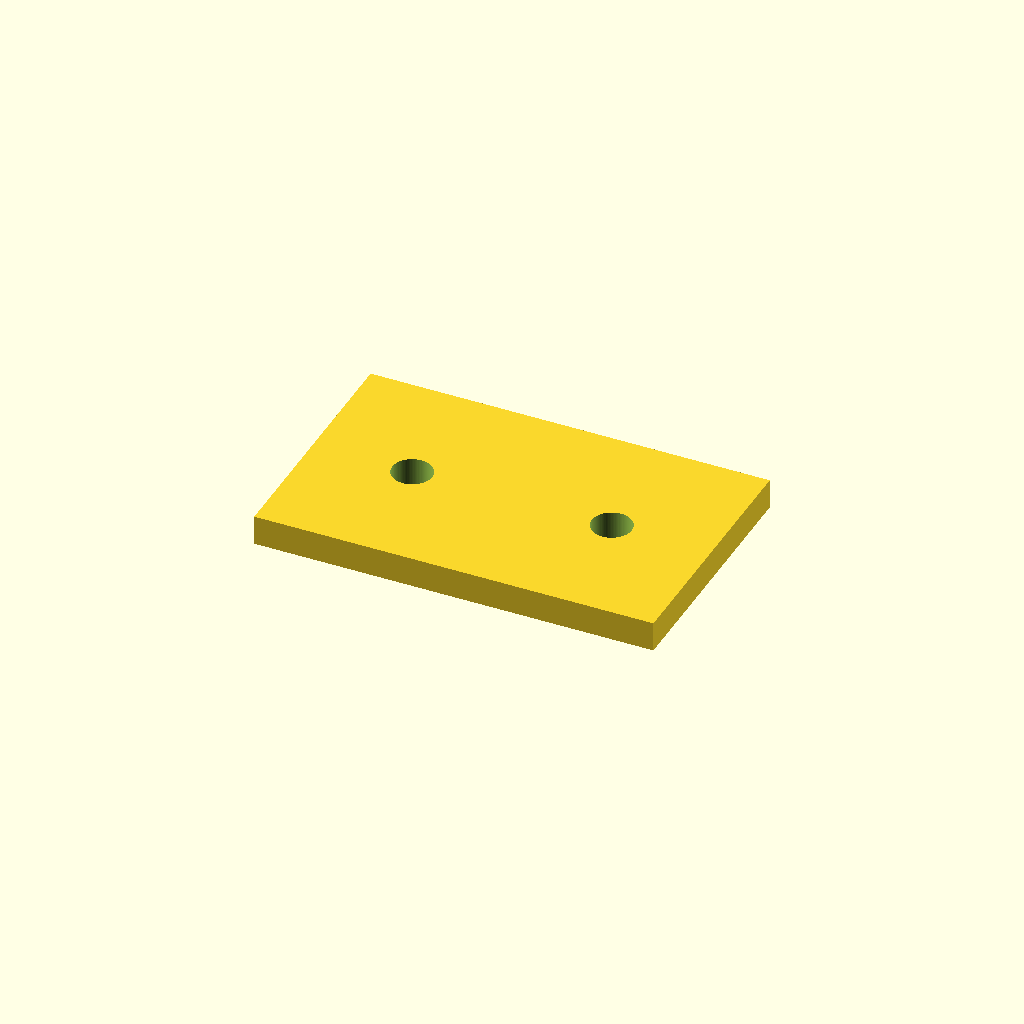
Cell 1: the model at its default parameters.
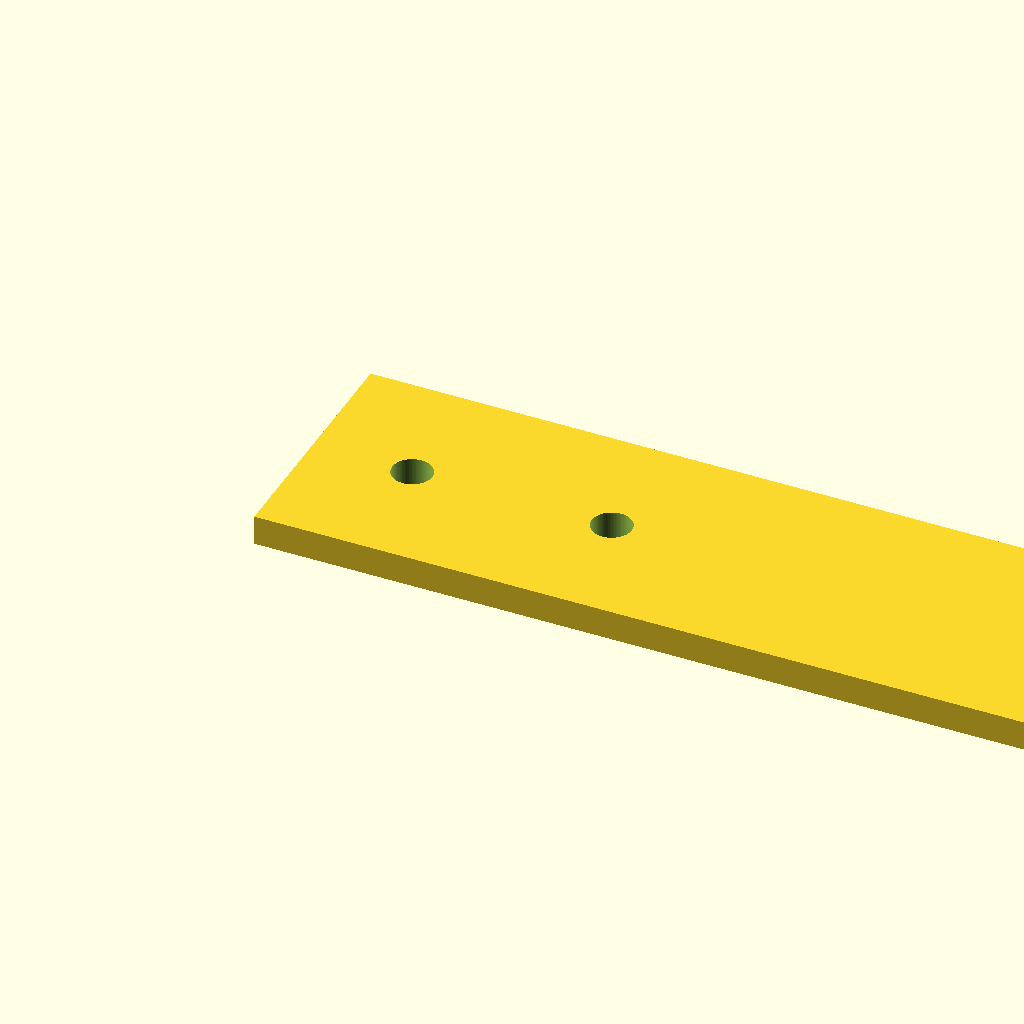
Cell 2 — width set to 80, the other parameters unchanged.
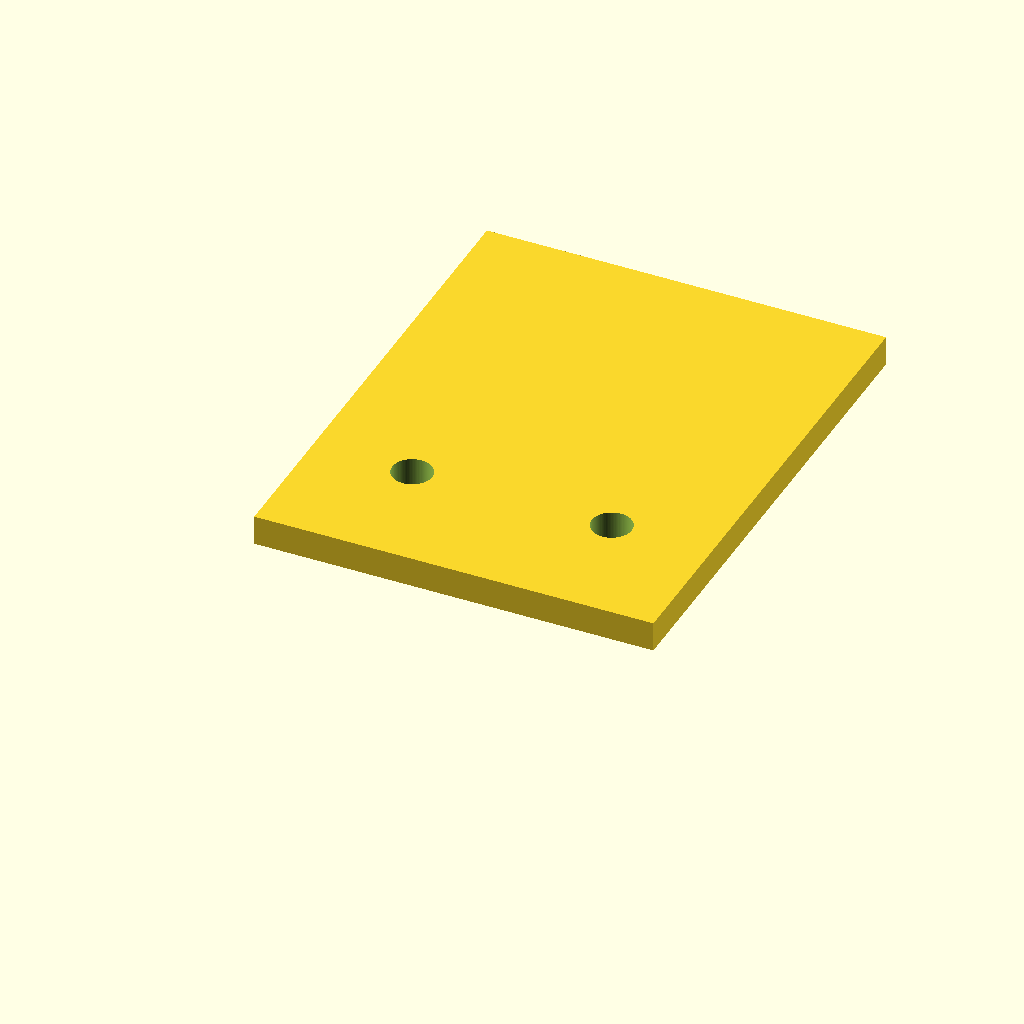
Cell 3 — depth set to 50, the other parameters unchanged.
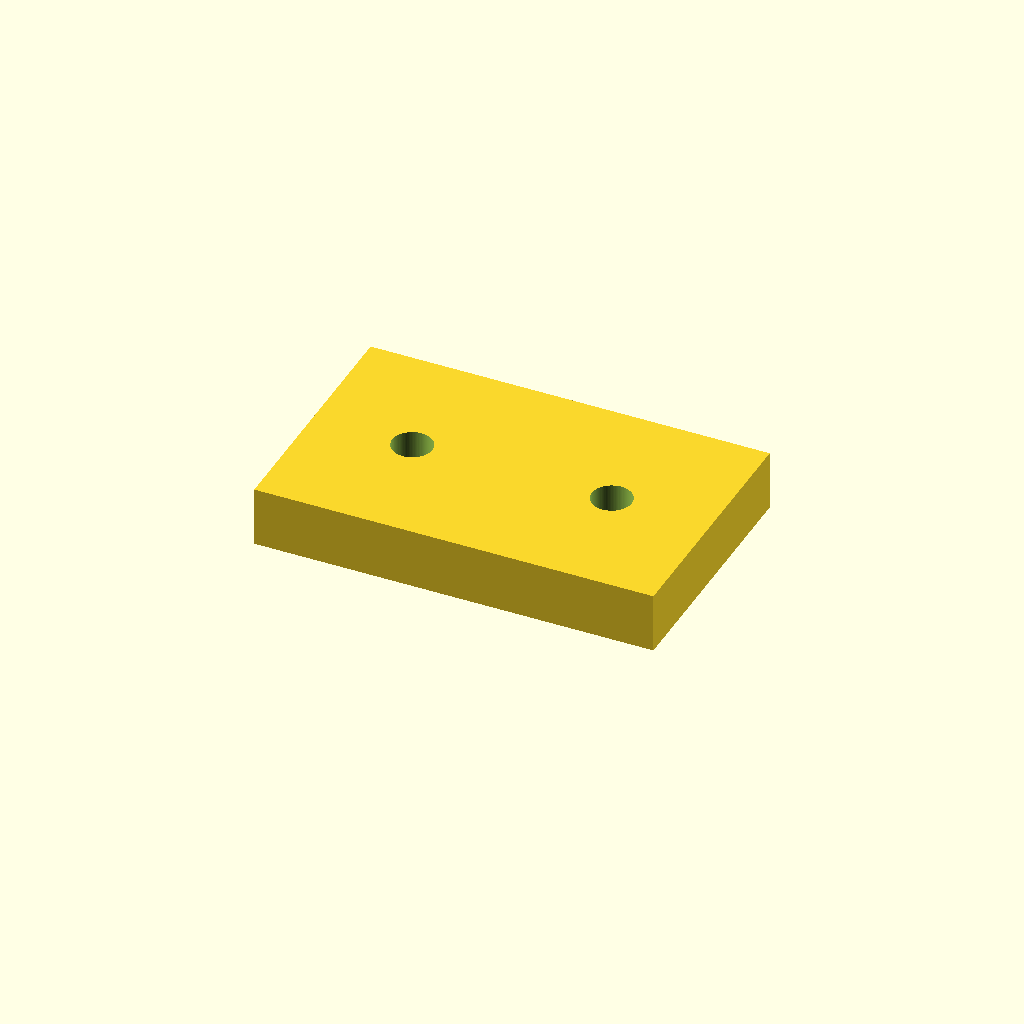
Cell 4: the same model with height = 6.
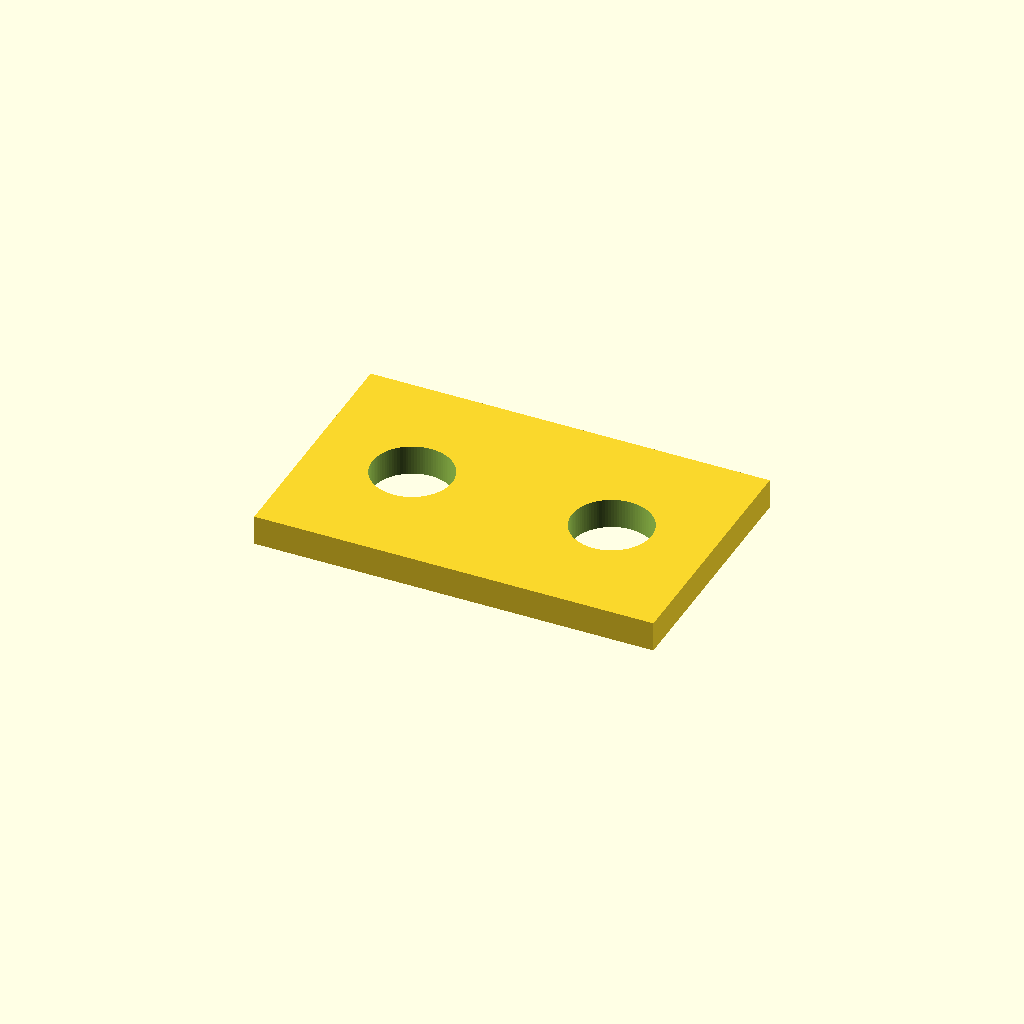
Cell 5: the same model with hole_diameter = 8.
One fixed orthographic camera (rotation 55°, 0°, 25°; colour scheme Cornfield) for every cell.
OpenSCAD source file tests/test_geometry/openscad.scad:
// Parametric plate: millimeters, watertight constructive solid geometry.
width = 40;
depth = 25;
height = 3;
hole_diameter = 4;
$fn = 96;
difference() {
    cube([width, depth, height]);
    for (x = [10, 30])
        translate([x, 12.5, -1]) cylinder(h=height+2, d=hole_diameter);
}
Customizer parameters (derived from the source; name, type, default, range or options):
width: number, default 40
depth: number, default 25
height: number, default 3
hole_diameter: number, default 4
